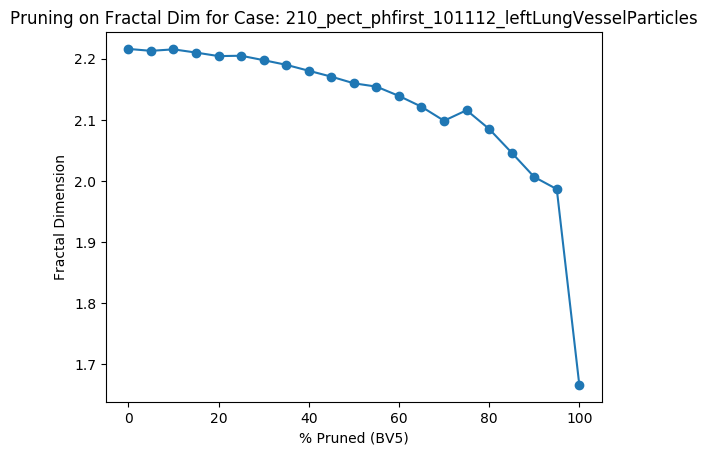

Source data for this figure (header and first rows):
Percent Threshold (BV5), Fractal Dimension
0, 2.216
5, 2.213
10, 2.215
15, 2.21
20, 2.204
25, 2.205
30, 2.198
35, 2.19
40, 2.18
45, 2.171
50, 2.16
55, 2.154
60, 2.139
65, 2.121
70, 2.098
75, 2.116
80, 2.085
85, 2.046
90, 2.006
95, 1.986
100, 1.666
